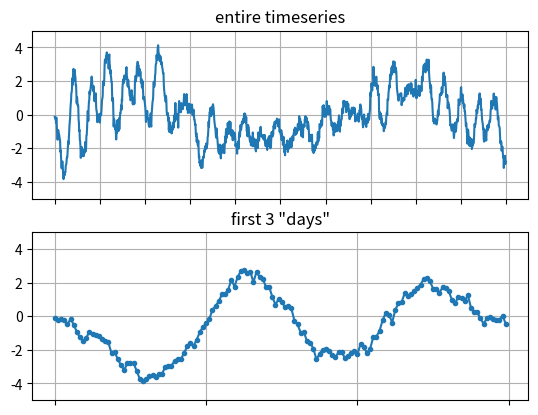

The script that saved this image:
import numpy as np


def randc(beta, N):
    X = np.random.randn(N)
    if beta == 0: return X

    m1 = np.mean(X)
    s1 = np.sqrt(np.mean((X - m1)**2))

    X = np.fft.rfft(X)
    k = np.fft.rfftfreq(N)
    k = 1 / np.where(k == 0, float('inf'), k) if beta < 0 else k
    k = k**np.abs(beta)
    # k = k / np.sqrt(np.mean(k**2))
    X = np.fft.irfft(X * k)

    m2 = np.mean(X)
    s2 = np.sqrt(np.mean((X - m2)**2))

    s12 = s1 / s2
    X *= s12
    X += (m1 - m2 * s12)

    return X


def generate(N):
    x = np.zeros(N, dtype=np.double)
    t = np.arange(N)
    for _ in range(10):
        a = (0.8 * np.random.rand() + 0.2)
        f = 30 * (0.5 * np.random.rand() + 0.5)
        p = np.random.rand() * 2 * np.pi
        x += np.sin(t * 2 * np.pi / N * f + p)

    # Add autoregressive component
    N_kernel = 10
    K = np.r_[np.random.random(N_kernel), 1, np.zeros(N_kernel)]
    x = np.convolve(np.pad(x, N_kernel, mode='edge'), K, mode='valid')
    x *= 1 / np.std(x)

    # Add coloured noise

    x += 1.0 * randc(-2, N)
    x += 0.5 * randc(-0.5, N)

    return x


if __name__ == "__main__":
    d, hh = 30, 48  # days, half-hours in a day
    N = d * hh  # Number of datapoints
    t, x = np.arange(N), generate(N)

    import matplotlib.pyplot as plt

    fig = plt.figure()

    ax1 = fig.add_subplot(2, 1, 1)
    ax1.plot(t, x)
    ax1.set_ylim((-5, 5))
    ax1.grid('on')
    ax1.set_title("entire timeseries")
    ax1.set_xticks(np.arange(0, d + 1, 3) * hh)
    ax1.xaxis.set_ticklabels([])

    ax2 = fig.add_subplot(2, 1, 2)
    ax2.plot(t[:3 * hh], x[:3 * hh], '.-')
    ax2.set_ylim((-5, 5))
    ax2.grid('on')
    ax2.xaxis.set_ticklabels([])
    ax2.set_xticks(np.arange(4) * hh)
    ax2.set_title("first 3 \"days\"")

    # plt.savefig("generate_timeseries.png")
